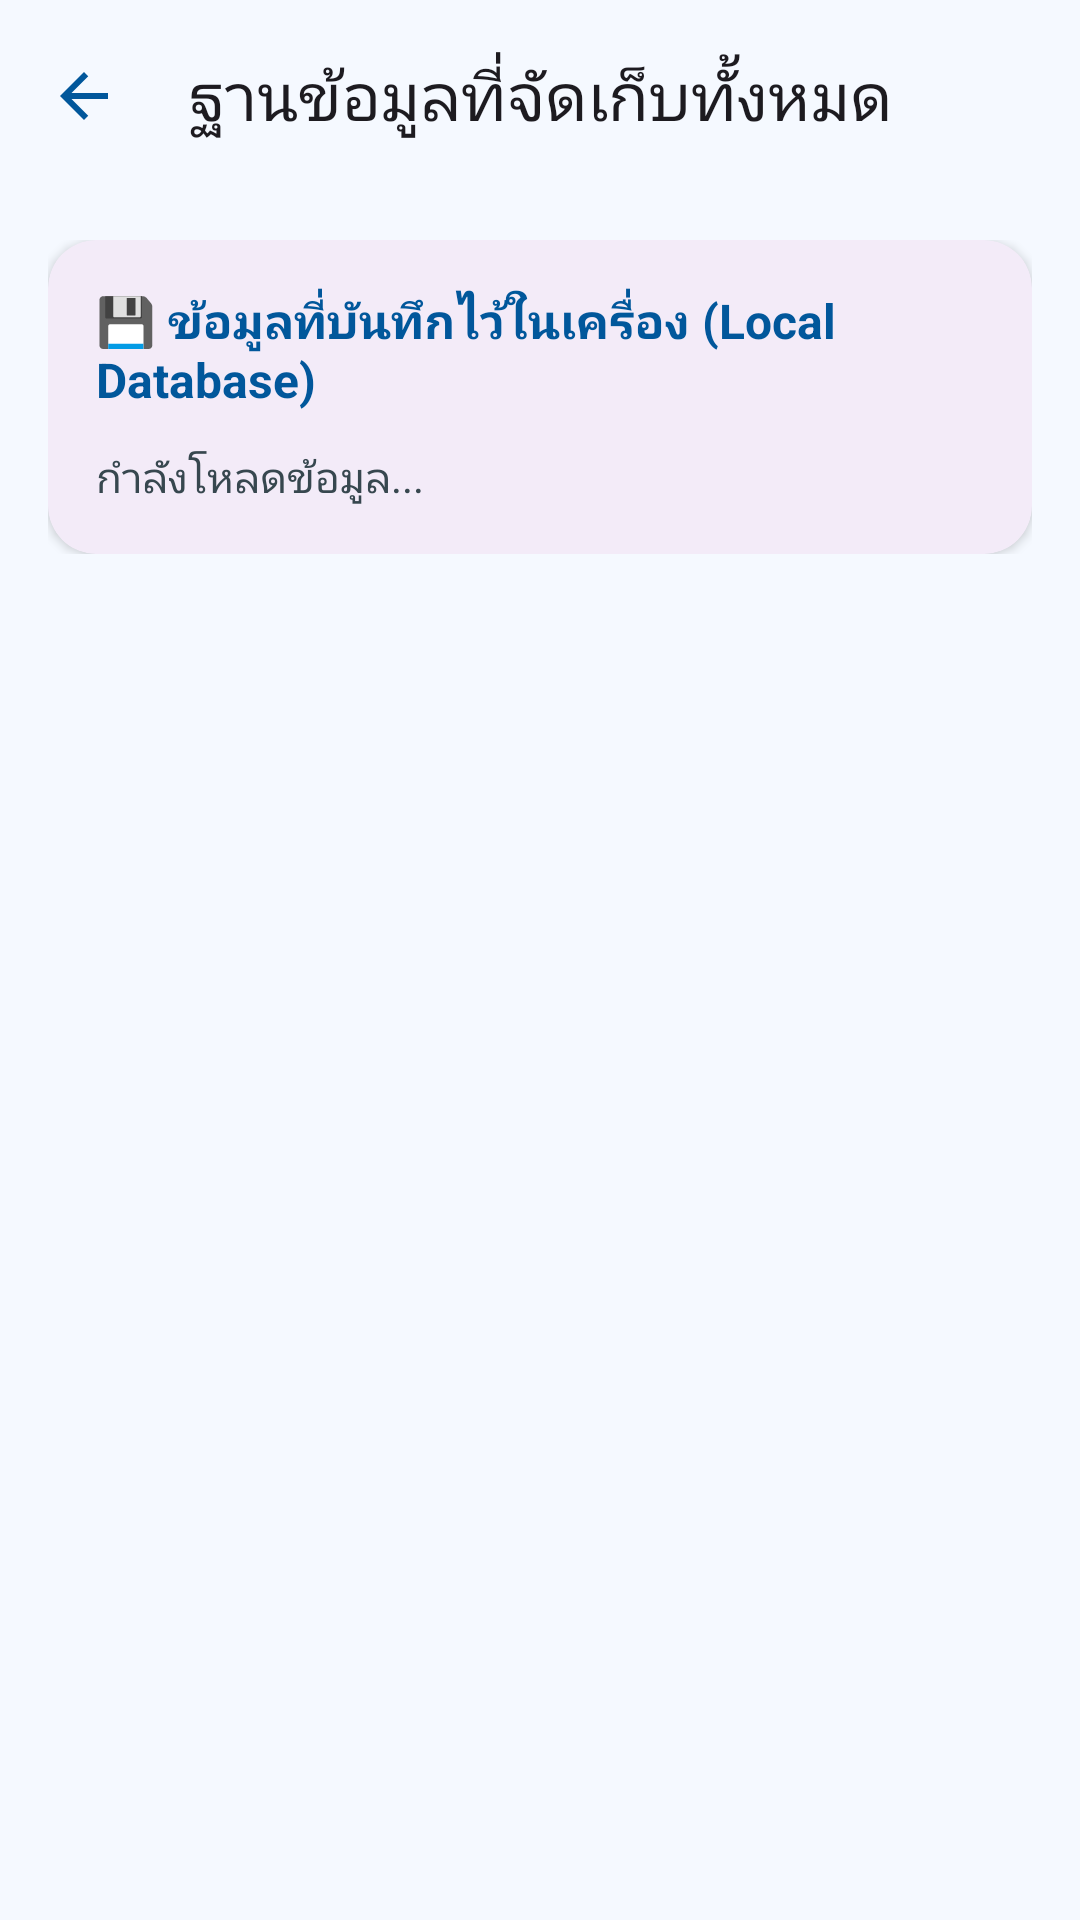

This screen was rendered from an Android layout file. Write that file and the resources it references.
<!-- AndroidManifest.xml: application theme Theme.MyApplicationJT -->
<!-- res/layout/activity_data_records.xml -->
<?xml version="1.0" encoding="utf-8"?>
<androidx.coordinatorlayout.widget.CoordinatorLayout xmlns:android="http://schemas.android.com/apk/res/android"
    xmlns:app="http://schemas.android.com/apk/res-auto"
    xmlns:tools="http://schemas.android.com/tools"
    android:id="@+id/main"
    android:layout_width="match_parent"
    android:layout_height="match_parent"
    android:background="#F5F9FF"
    tools:context=".DataRecordsActivity">

    <com.google.android.material.appbar.AppBarLayout
        android:layout_width="match_parent"
        android:layout_height="wrap_content"
        android:background="#F5F9FF"
        app:elevation="0dp">

        <com.google.android.material.appbar.MaterialToolbar
            android:id="@+id/topToolbar"
            android:layout_width="match_parent"
            android:layout_height="?attr/actionBarSize"
            app:navigationIcon="@drawable/ic_arrow_back"
            app:title="ฐานข้อมูลที่จัดเก็บทั้งหมด"
            app:titleCentered="true"
            app:titleTextAppearance="@style/TextAppearance.Material3.TitleLarge" />

    </com.google.android.material.appbar.AppBarLayout>

    <ScrollView
        android:layout_width="match_parent"
        android:layout_height="match_parent"
        app:layout_behavior="@string/appbar_scrolling_view_behavior">

        <LinearLayout
            android:layout_width="match_parent"
            android:layout_height="wrap_content"
            android:orientation="vertical"
            android:padding="16dp">

            <com.google.android.material.card.MaterialCardView
                android:layout_width="match_parent"
                android:layout_height="wrap_content"
                app:cardCornerRadius="16dp"
                app:cardElevation="2dp"
                app:strokeWidth="0dp">

                <LinearLayout
                    android:layout_width="match_parent"
                    android:layout_height="wrap_content"
                    android:orientation="vertical"
                    android:padding="16dp">

                    <TextView
                        android:layout_width="wrap_content"
                        android:layout_height="wrap_content"
                        android:text="💾 ข้อมูลที่บันทึกไว้ในเครื่อง (Local Database)"
                        android:textColor="#01579B"
                        android:textSize="16sp"
                        android:textStyle="bold" />

                    <TextView
                        android:id="@+id/tvAllRecords"
                        android:layout_width="match_parent"
                        android:layout_height="wrap_content"
                        android:layout_marginTop="12dp"
                        android:text="กำลังโหลดข้อมูล..."
                        android:textColor="#37474F"
                        android:textSize="14sp"
                        android:lineSpacingExtra="4dp" />

                </LinearLayout>
            </com.google.android.material.card.MaterialCardView>

        </LinearLayout>
    </ScrollView>

</androidx.coordinatorlayout.widget.CoordinatorLayout>
<!-- resources referenced by this layout -->
<resources>
  <!-- drawable ic_arrow_back (drawable) -->
  <vector xmlns:android="http://schemas.android.com/apk/res/android"
      android:width="24dp"
      android:height="24dp"
      android:viewportWidth="24"
      android:viewportHeight="24">
    <path
        android:fillColor="#01579B"
        android:pathData="M20,11H7.83l5.59-5.59L12,4l-8,8 8,8 1.41-1.41L7.83,13H20v-2z"/>
  </vector>
  <style name="Theme.MyApplicationJT" parent="Base.Theme.MyApplicationJT" />
  <style name="Base.Theme.MyApplicationJT" parent="Theme.Material3.DayNight.NoActionBar">
          
          
      </style>
</resources>
